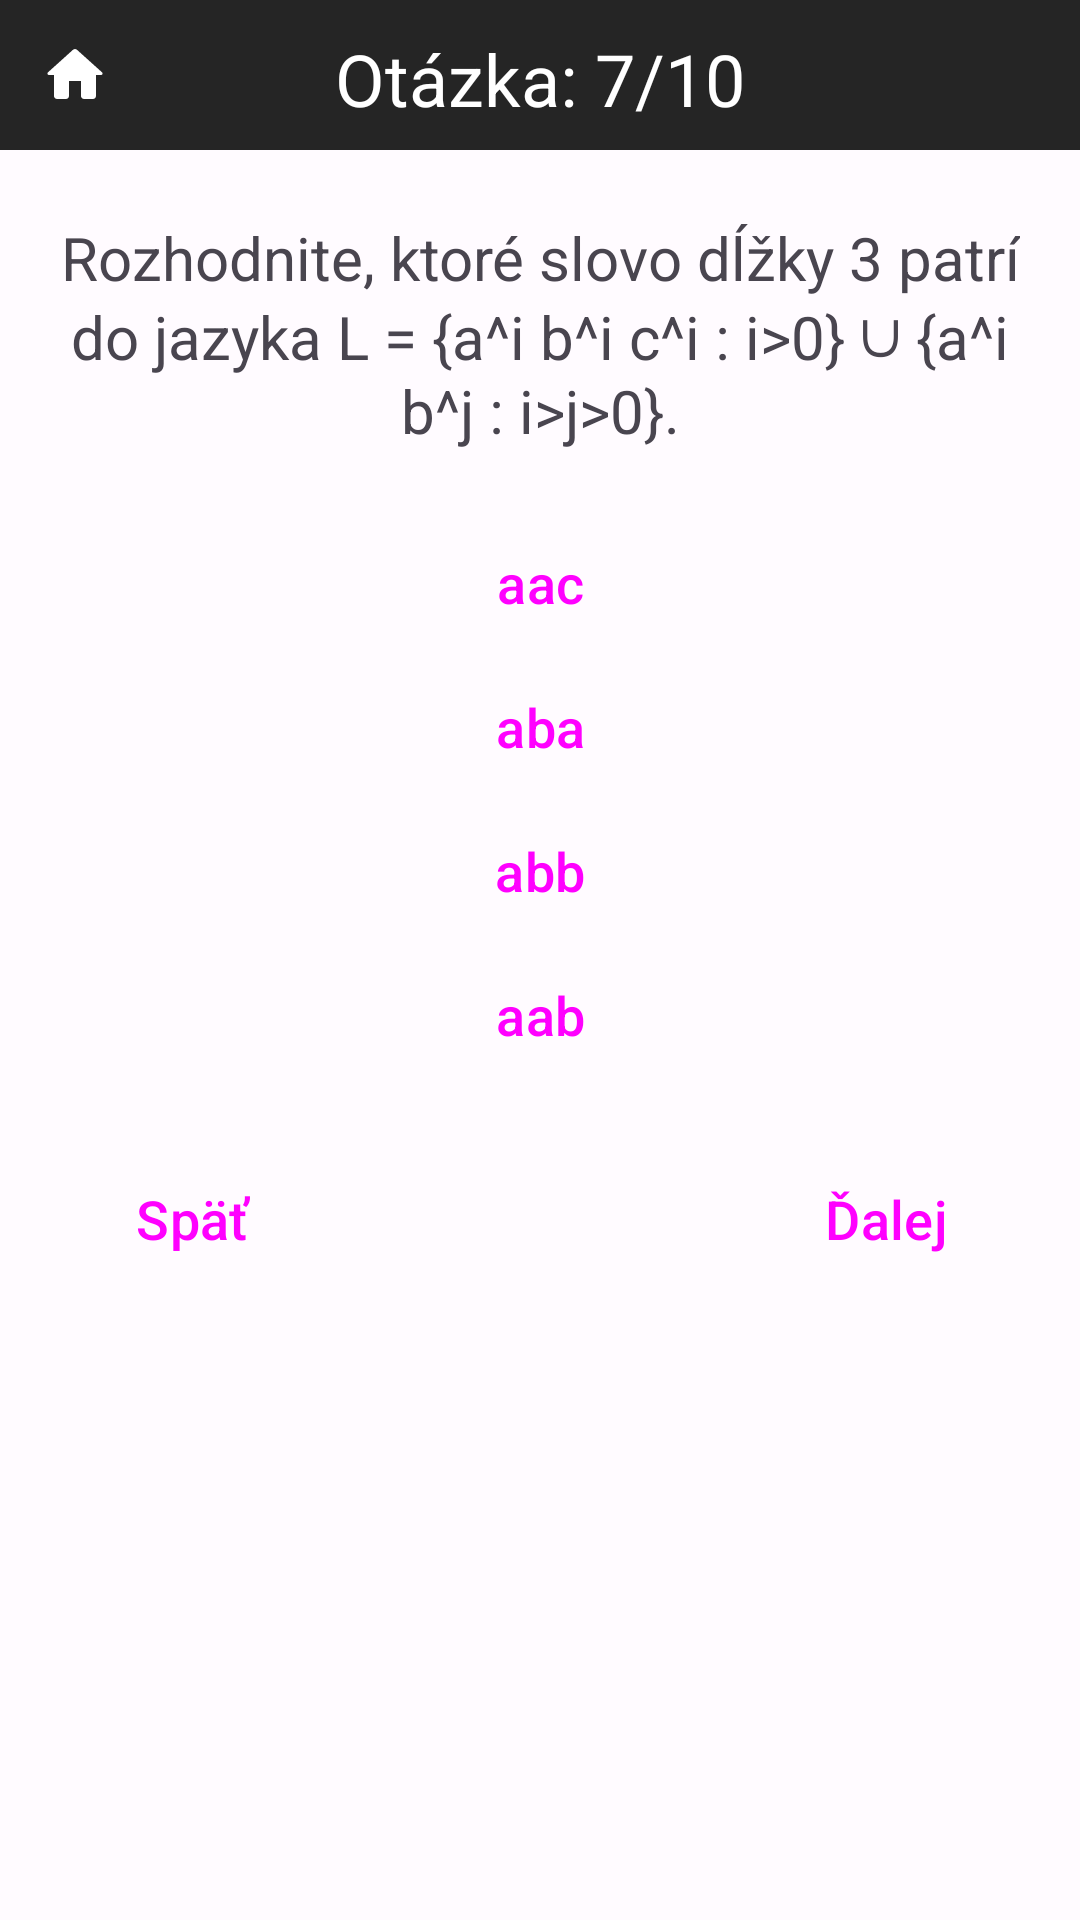

Reconstruct the res/layout file that produces this screen, plus the resources it refers to.
<!-- AndroidManifest.xml: application theme Theme.TeoretickéZákladyInformatiky -->
<!-- res/layout/activity_abeceda_slovo_jazyk7.xml -->
<?xml version="1.0" encoding="utf-8"?>
<RelativeLayout
    xmlns:android="http://schemas.android.com/apk/res/android"
    xmlns:tools="http://schemas.android.com/tools"
    xmlns:app="http://schemas.android.com/apk/res-auto"
    android:layout_width="match_parent"
    android:layout_height="match_parent"
    tools:context=".kvizy.abecedaSlovoJazyk.AbecedaSlovoJazyk7">

    <TextView
        android:layout_width="match_parent"
        android:layout_height="50dp"
        android:background="?attr/colorSurfaceVariant"/>

    <ImageButton
        android:id="@+id/home"
        android:layout_width="50dp"
        android:layout_height="50dp"
        android:src="@drawable/domov"
        android:background="?attr/colorSurfaceVariant"
        android:clickable="true"
        android:focusable="true"/>

    <TextView
        android:id="@+id/pocet_otazok_text"
        android:layout_width="match_parent"
        android:layout_height="wrap_content"
        android:text="Otázka: 7/10"
        android:textColor="?attr/colorSecondary"
        android:layout_marginTop="10dp"
        android:textAlignment="center"
        android:textSize="24sp"/>

    <TextView
        android:id="@+id/otazka"
        android:layout_width="match_parent"
        android:layout_height="wrap_content"
        android:text="Rozhodnite, ktoré slovo dĺžky 3 patrí do jazyka L = {a^i b^i c^i : i>0} ∪ {a^i b^j : i>j>0}."
        android:layout_marginRight="20dp"
        android:layout_marginLeft="20dp"
        android:textSize="20sp"
        android:textAlignment="center"
        android:layout_marginTop="30dp"
        android:layout_below="@id/pocet_otazok_text"/>

    <Button
        android:id="@+id/btn_1"
        android:layout_width="match_parent"
        android:layout_height="wrap_content"
        android:layout_marginLeft="20dp"
        android:layout_marginRight="20dp"
        android:layout_marginTop="20dp"
        android:inputType="text"
        android:text="aac"
        android:layout_below="@id/otazka"
        android:textSize="18sp"
        style="@style/Widget.Material3.Button"/>

    <Button
        android:id="@+id/btn_2"
        android:layout_width="match_parent"
        android:layout_height="wrap_content"
        android:layout_marginLeft="20dp"
        android:layout_marginRight="20dp"
        android:inputType="text"
        android:text="aba"
        android:layout_below="@id/btn_1"
        android:textSize="18sp"
        style="@style/Widget.Material3.Button"/>

    <Button
        android:id="@+id/btn_3"
        android:layout_width="match_parent"
        android:layout_height="wrap_content"
        android:layout_marginLeft="20dp"
        android:layout_marginRight="20dp"
        android:inputType="text"
        android:text="abb"
        android:layout_below="@id/btn_2"
        android:textSize="18sp"
        style="@style/Widget.Material3.Button"/>

    <Button
        android:id="@+id/btn_4"
        android:layout_width="match_parent"
        android:layout_height="wrap_content"
        android:layout_marginLeft="20dp"
        android:layout_marginRight="20dp"
        android:inputType="text"
        android:text="aab"
        android:layout_below="@id/btn_3"
        android:textSize="18sp"
        style="@style/Widget.Material3.Button"/>

    <TextView
        android:id="@+id/explanation"
        android:layout_width="match_parent"
        android:layout_height="wrap_content"
        android:layout_marginRight="20dp"
        android:layout_marginLeft="20dp"
        android:layout_marginTop="20dp"
        android:textSize="16sp"
        android:text="Do jazyka L patria všetky slová z množiny {a^i b^i c^i : i>0} a všetky slová množiny {a^i b^j : i>j>0} (viď. definíciu zjednotenia množín). V množine {a^i b^i c^i : i>0} je len jedno slovo dĺžky 3 a to abc (pre i=1). V druhej množine slov {a^i b^j : i>j>0} je tiež len jedno slovo dĺžky 3 a to aab (pre i=2 > j=1 >0). Jazyk L obsahuje dve slová dĺžky 3, {abc, aab}. Ľubovoľné slovo z tejto množiny je riešením príkladu."
        android:layout_below="@id/btn_4"
        android:visibility="gone"/>

    <Button
        android:id="@+id/next"
        android:layout_width="wrap_content"
        android:layout_height="wrap_content"
        android:layout_alignParentEnd="true"
        android:layout_marginEnd="20dp"
        android:layout_marginTop="20dp"
        android:text="Ďalej"
        android:layout_below="@id/explanation"
        android:textSize="18sp"
        style="@style/Widget.Material3.Button"/>

    <Button
        android:id="@+id/back"
        android:layout_width="wrap_content"
        android:layout_height="wrap_content"
        android:layout_alignParentStart="true"
        android:layout_marginStart="20dp"
        android:layout_marginTop="20dp"
        android:text="Späť"
        android:layout_below="@id/explanation"
        android:textSize="18sp"
        style="@style/Widget.Material3.Button"/>

</RelativeLayout>
<!-- resources referenced by this layout -->
<resources>
  <!-- drawable domov (drawable) -->
  <vector android:height="24dp" android:tint="?attr/colorSecondary"
      android:viewportHeight="24" android:viewportWidth="24"
      android:width="24dp" xmlns:android="http://schemas.android.com/apk/res/android">
      <path android:fillColor="?attr/colorSecondary" android:pathData="M10,19v-5h4v5c0,0.55 0.45,1 1,1h3c0.55,0 1,-0.45 1,-1v-7h1.7c0.46,0 0.68,-0.57 0.33,-0.87L12.67,3.6c-0.38,-0.34 -0.96,-0.34 -1.34,0l-8.36,7.53c-0.34,0.3 -0.13,0.87 0.33,0.87H5v7c0,0.55 0.45,1 1,1h3c0.55,0 1,-0.45 1,-1z"/>
  </vector>
  <color name="md_theme_light_primary">#2E6CFD</color>
  <color name="md_theme_light_onPrimary">#FFFFFF</color>
  <color name="md_theme_light_primaryContainer">#3C3B3B</color>
  <color name="md_theme_light_onPrimaryContainer">#3E001D</color>
  <color name="md_theme_light_secondary">#FFFFFF</color>
  <color name="md_theme_light_onSecondary">#FFFFFF</color>
  <color name="md_theme_light_secondaryContainer">#DFE0FF</color>
  <color name="md_theme_light_onSecondaryContainer">#000D60</color>
  <color name="md_theme_light_tertiary">#6351A5</color>
  <color name="md_theme_light_onTertiary">#FFFFFF</color>
  <color name="md_theme_light_tertiaryContainer">#E7DEFF</color>
  <color name="md_theme_light_onTertiaryContainer">#1E005F</color>
  <color name="md_theme_light_error">#BA1A1A</color>
  <color name="md_theme_light_errorContainer">#FFDAD6</color>
  <color name="md_theme_light_onError">#FFFFFF</color>
  <color name="md_theme_light_onErrorContainer">#410002</color>
  <color name="md_theme_light_background">#FFFBFF</color>
  <color name="md_theme_light_onBackground">#3E0021</color>
  <color name="md_theme_light_surface">#FFFBFF</color>
  <color name="md_theme_light_onSurface">#3E0021</color>
  <color name="md_theme_light_surfaceVariant">#252525</color>
  <color name="md_theme_light_onSurfaceVariant">#514347</color>
  <color name="md_theme_light_outline">#837377</color>
  <color name="md_theme_light_inverseOnSurface">#FFECF0</color>
  <color name="md_theme_light_inverseSurface">#5D1137</color>
  <color name="md_theme_light_inversePrimary">#FFB1C8</color>
</resources>
